4-way image classification set "dataset" from GitHub (MohamedRagabAbbas/Brain-Tumor-Detection-and-Classification); label vocabulary: glioma, meningioma, no tumor, pituitary tumor.

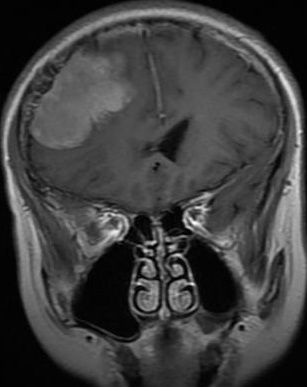
Label: meningioma

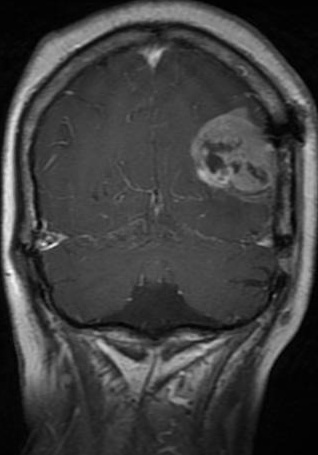
Label: glioma

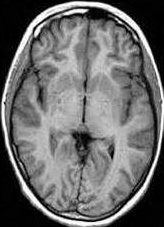
Label: no tumor

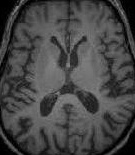
Label: no tumor

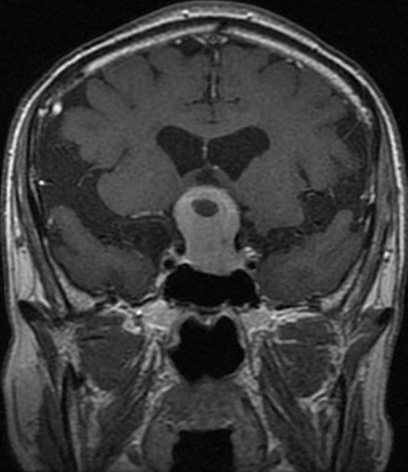
Label: pituitary tumor

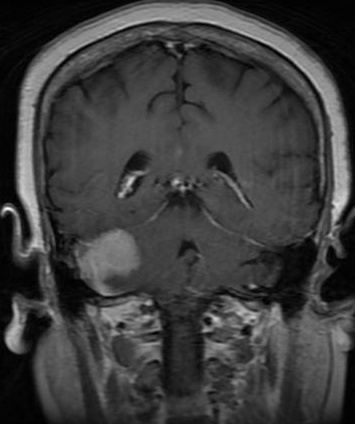
Label: meningioma
